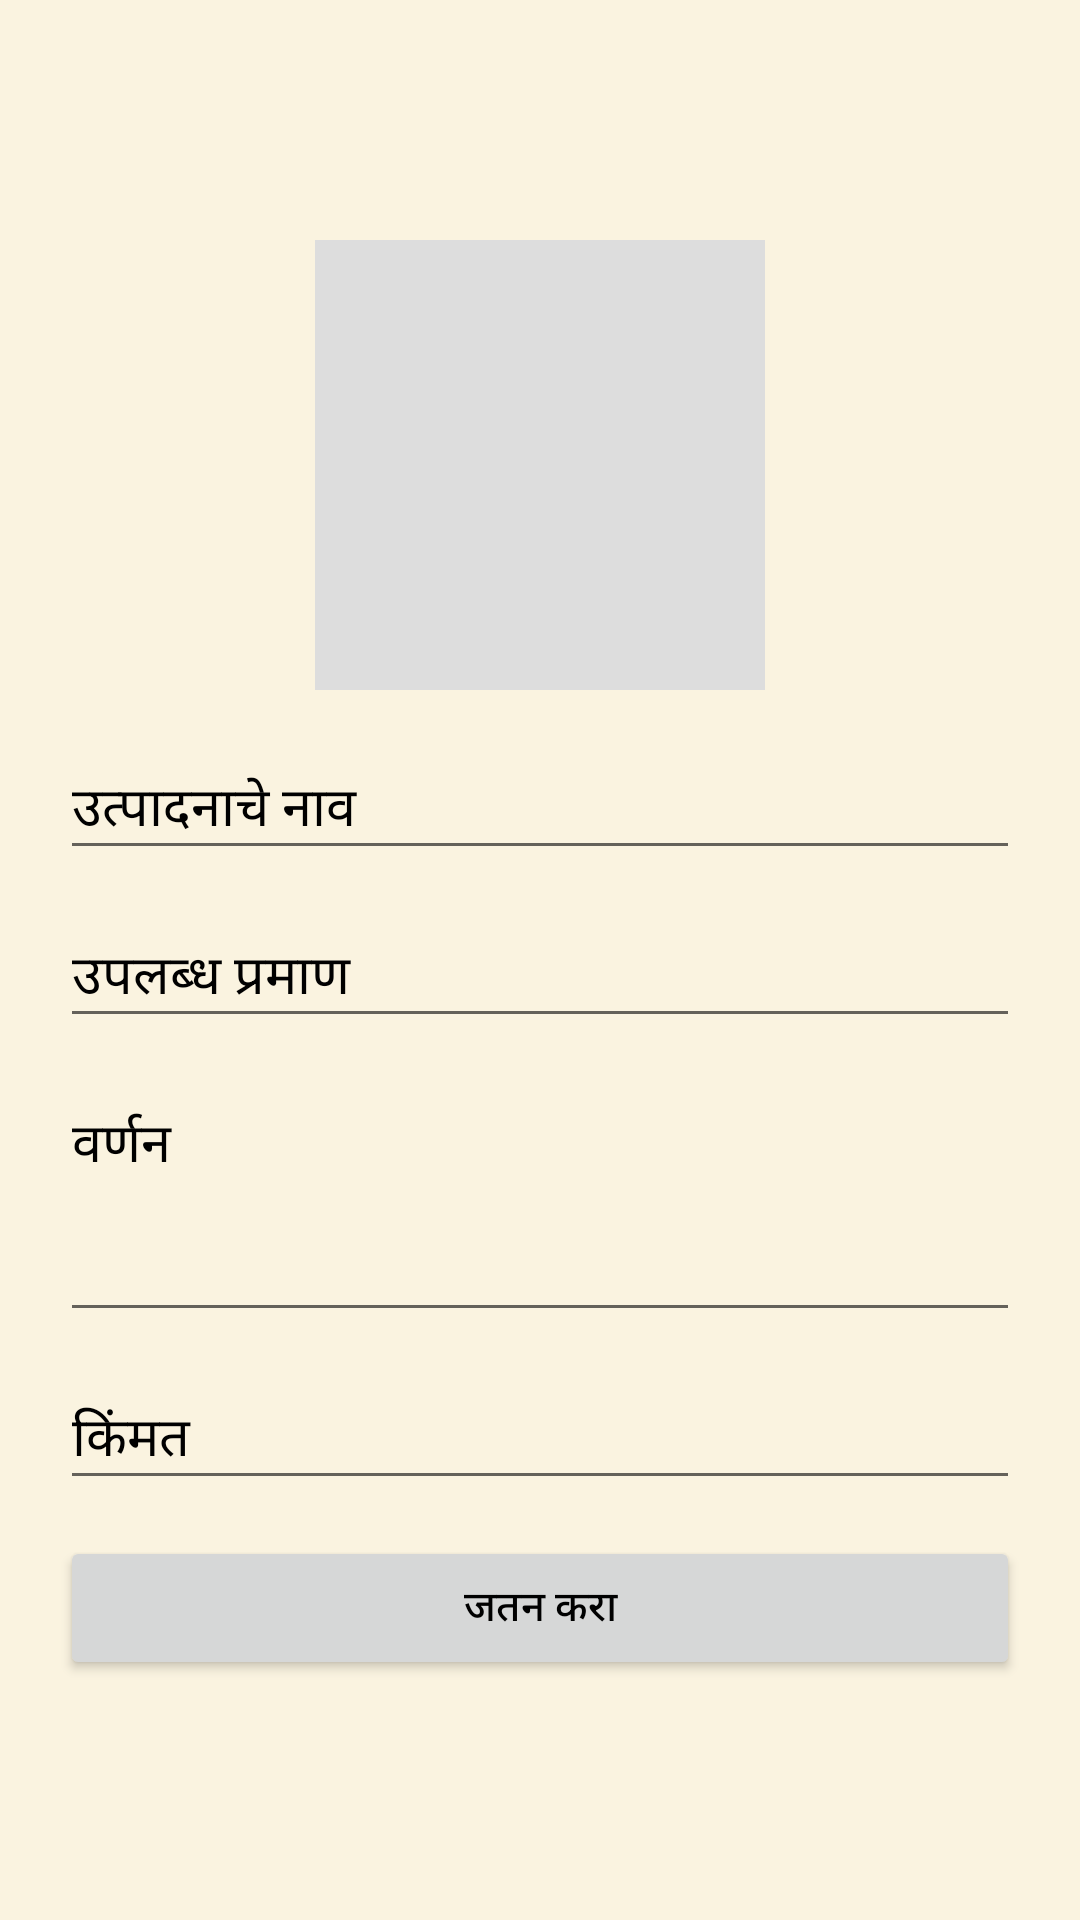

Here is an Android app screen rendered from its layout file. Give the layout XML and the strings, colors and styles it references.
<!-- AndroidManifest.xml: application theme Theme.FarmingApp -->
<!-- res/layout/activity_add_seeds.xml -->
<?xml version="1.0" encoding="utf-8"?>
<ScrollView xmlns:android="http://schemas.android.com/apk/res/android"
    android:layout_width="match_parent"
    android:layout_height="match_parent"
    android:fillViewport="true">

    <LinearLayout
        android:layout_width="match_parent"
        android:layout_height="wrap_content"
        android:orientation="vertical"
        android:padding="20dp"
        android:gravity="center"
        android:background="#FAF3E0">

        
        <ImageView
            android:id="@+id/ivProductImage"
            android:layout_width="150dp"
            android:layout_height="150dp"
            android:layout_gravity="center"
            android:layout_marginBottom="16dp"
            android:scaleType="centerCrop"
            android:background="#DDDDDD"
            android:contentDescription="Product Image"
            android:padding="4dp"
            android:adjustViewBounds="true"
            android:clipToOutline="true" />

        
        <EditText
            android:id="@+id/etProductName"
            android:layout_width="match_parent"
            android:layout_height="wrap_content"
            android:hint="उत्पादनाचे नाव"
            android:textColor="#000000"
            android:textColorHint="#000000"
            android:layout_marginBottom="12dp" />

        
        <EditText
            android:id="@+id/etAvailableQuantity"
            android:layout_width="match_parent"
            android:layout_height="wrap_content"
            android:hint="उपलब्ध प्रमाण"
            android:inputType="number"
            android:textColor="#000000"
            android:textColorHint="#000000"
            android:layout_marginBottom="12dp" />

        
        <EditText
            android:id="@+id/etProductDescription"
            android:layout_width="match_parent"
            android:layout_height="wrap_content"
            android:hint="वर्णन"
            android:inputType="textMultiLine"
            android:minLines="3"
            android:gravity="top|start"
            android:textColor="#000000"
            android:textColorHint="#000000"
            android:layout_marginBottom="12dp" />

        
        <EditText
            android:id="@+id/etSeedPrice"
            android:layout_width="match_parent"
            android:layout_height="wrap_content"
            android:hint="किंमत"
            android:inputType="number"
            android:textColor="#000000"
            android:textColorHint="#000000"
            android:layout_marginBottom="12dp" />

        
        <Button
            android:id="@+id/btnSaveSeed"
            android:layout_width="match_parent"
            android:layout_height="wrap_content"
            android:text="जतन करा"
            android:textColor="#000000" />

    </LinearLayout>
</ScrollView>
<!-- resources referenced by this layout -->
<resources>
  <style name="Theme.FarmingApp" parent="Theme.MaterialComponents.DayNight.DarkActionBar">
          
          <item name="colorPrimary">@color/purple_500</item>
          <item name="colorPrimaryVariant">@color/purple_700</item>
          <item name="colorOnPrimary">@color/white</item>
          
          <item name="colorSecondary">@color/teal_200</item>
          <item name="colorSecondaryVariant">@color/teal_700</item>
          <item name="colorOnSecondary">@color/black</item>
          
          <item name="android:statusBarColor">?attr/colorPrimaryVariant</item>
          
      </style>
  <!-- not gathered from this repository: default colours our renderer supplied (Android Studio template values) -->
  <color name="purple_500">#FF6200EE</color>
  <color name="purple_700">#FF3700B3</color>
  <color name="teal_200">#FF03DAC5</color>
  <color name="teal_700">#FF018786</color>
  <color name="black">#FF000000</color>
  <color name="white">#FFFFFFFF</color>
</resources>
